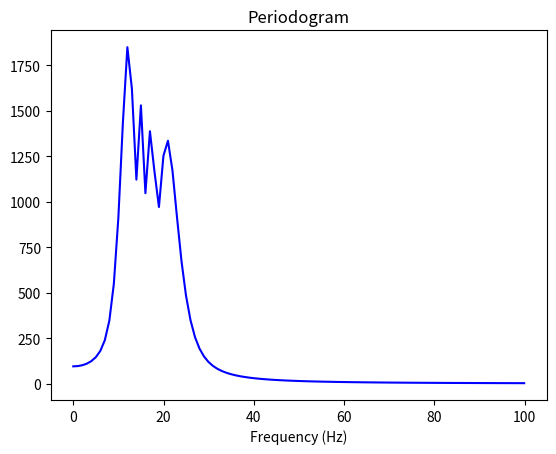

Reproduce this figure in Python.
import numpy as np
import matplotlib.pyplot as plt

# set the global variables
dt = 0.001
tf = 1
N = int(tf/dt)
A = 10
a1 = 10
a2 = 3
a3 = 3

t = np.arange(0, tf + dt, dt)
P = a1*t + a2*t**2 + a3*t**3
f = A * np.sin(2*np.pi*P)
#plt.plot(,t, f)
plt.plot(t,f,color='green',marker='o',markersize=2,linewidth=1)
plt.xlabel('Time(s)')
plt.title('Sampled signal')
plt.show()
plt.clf()

ft = np.fft.rfft(f)
freq = np.fft.rfftfreq(len(f),dt)
maxfreq = 100 #as to not plot whole long tail
freqmask = freq <= maxfreq

plt.plot(freq[freqmask],np.abs(ft)[freqmask],color="blue")
plt.xlabel('Frequency (Hz)')
plt.title('Periodogram')
plt.show()
